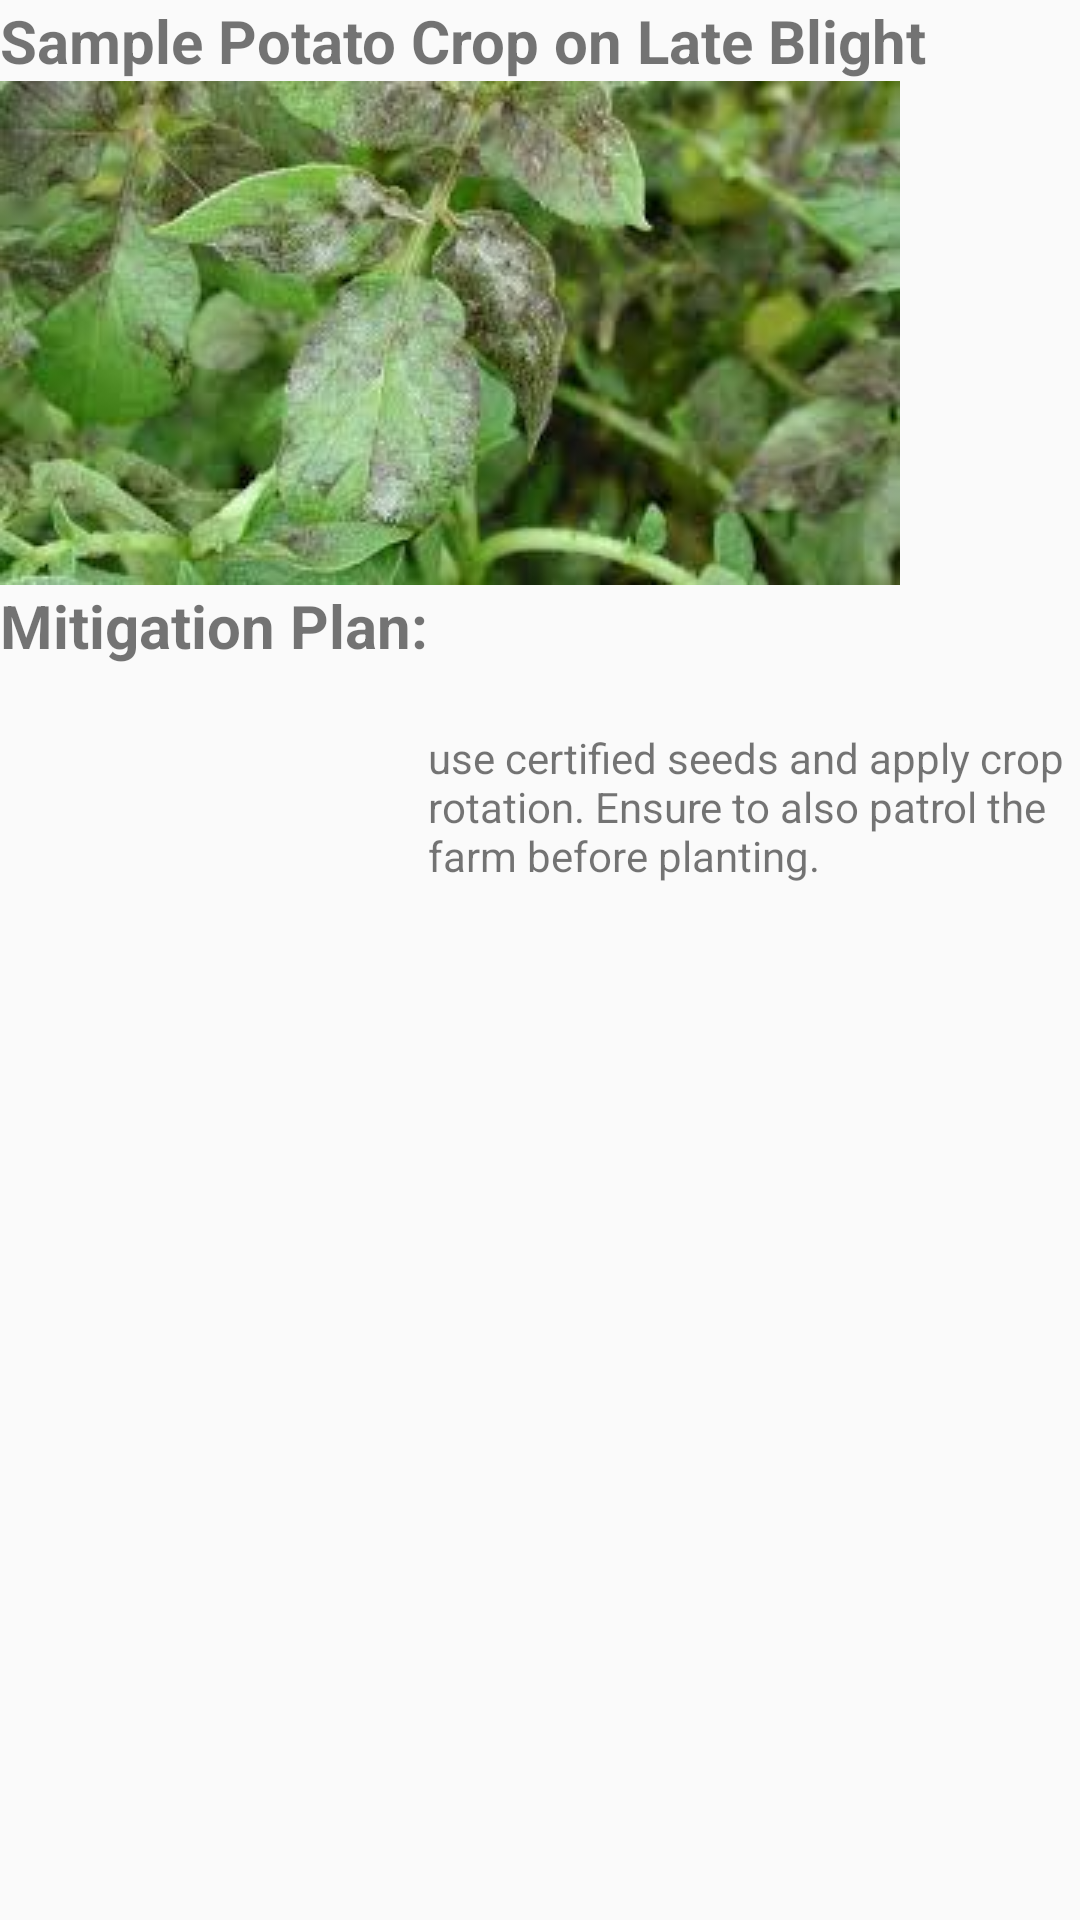

The Android layout XML behind this screen, and the referenced resources:
<!-- AndroidManifest.xml: application theme AppTheme1 -->
<!-- res/layout/activity_late_blight_fragment.xml -->
<?xml version="1.0" encoding="utf-8"?>
<RelativeLayout xmlns:android="http://schemas.android.com/apk/res/android"
    xmlns:app="http://schemas.android.com/apk/res-auto"
    xmlns:tools="http://schemas.android.com/tools"
    android:layout_width="match_parent"
    android:layout_height="match_parent"
    tools:context="com.example.hp.kilimo_bora.LateBlightFragment">


    <TextView
        android:layout_width="fill_parent"
        android:id="@+id/textviewblight"
        android:textSize="20dp"
        android:textStyle="bold"
        android:layout_height="wrap_content"
        android:text="Sample Potato Crop on Late Blight"/>


    <ImageView
        android:layout_width="wrap_content"
        android:layout_height="wrap_content"
        android:layout_below="@id/textviewblight"
        android:id="@+id/blightimageview"
        android:background="@drawable/lateblightinirishpotato"
        />
    <LinearLayout
        android:layout_width="wrap_content"
        android:layout_height="wrap_content"
        android:layout_alignParentBottom="true"
        android:layout_below="@+id/blightimageview">
        <TextView
            android:layout_width="wrap_content"
            android:layout_height="match_parent"
            android:id="@+id/mitigation"
            android:textStyle="bold"
            android:textSize="20dp"
            android:text="@string/Mitigation"
            android:layout_alignParentBottom="true"/>
        <TextView
            android:layout_width="match_parent"
            android:layout_height="match_parent"
            android:layout_marginTop="32dp"
            android:layout_marginStart="0dp"
            android:layout_gravity="center"
            android:text="@string/mitigationpotato"
            android:layout_below="@id/mitigation"
            android:layout_marginLeft="0dp" />

    </LinearLayout>

</RelativeLayout>
<!-- resources referenced by this layout -->
<resources>
  <!-- drawable lateblightinirishpotato: jpg bitmap (drawable, 10110 bytes) -->
  <string name="Mitigation">Mitigation Plan:</string>
  <string name="mitigationpotato"> use certified seeds and apply crop rotation. Ensure to also patrol the farm before planting.
  
  
      </string>
  <style name="AppTheme1" parent="Theme.AppCompat.Light.NoActionBar">
          <item name="android:windowFullscreen">false</item>
      </style>
</resources>
